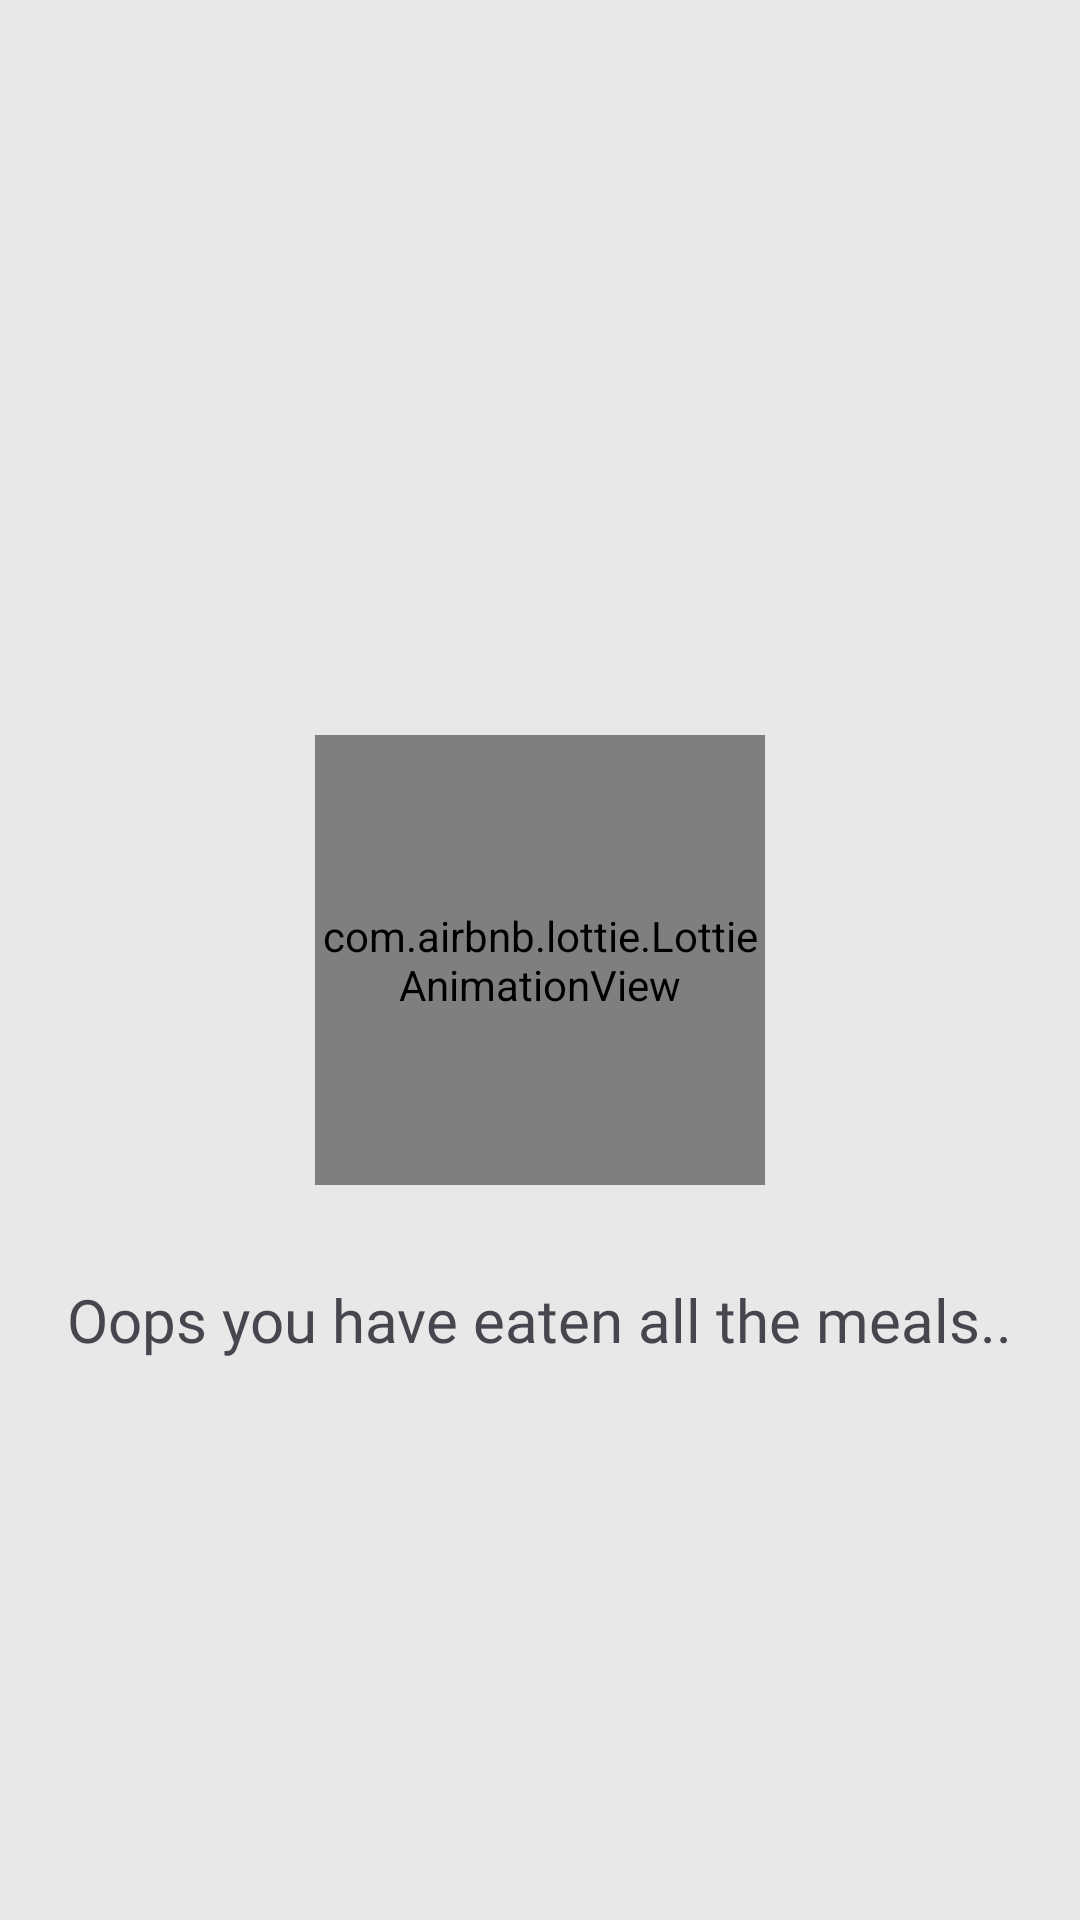

The Android layout XML behind this screen, and the referenced resources:
<!-- AndroidManifest.xml: application theme Theme.DishDiscovery.Splash -->
<!-- res/layout/fragment_weekly_meals.xml -->
<?xml version="1.0" encoding="utf-8"?>
<FrameLayout xmlns:android="http://schemas.android.com/apk/res/android"
    xmlns:app="http://schemas.android.com/apk/res-auto"
    xmlns:tools="http://schemas.android.com/tools"
    android:layout_width="match_parent"
    android:layout_height="match_parent"
    tools:context=".weeklyMeals.view.WeeklyMealsFragment">

    <androidx.recyclerview.widget.RecyclerView
        android:id="@+id/rvWeeklyMeals"
        android:layout_width="match_parent"
        android:layout_height="match_parent"
        app:layoutManager="androidx.recyclerview.widget.StaggeredGridLayoutManager"
        app:spanCount="2"
        tools:listitem="@layout/meal_of_the_day_card" />


    <FrameLayout
        android:id="@+id/home_screen_lottie_container"
        android:layout_width="match_parent"
        android:layout_height="match_parent"
        android:background="@color/btn_background">

        <com.airbnb.lottie.LottieAnimationView
            android:id="@+id/home_screen_lottie"
            android:layout_width="150dp"
            android:layout_height="150dp"
            android:layout_gravity="center"
            android:visibility="visible"
            app:lottie_autoPlay="true"
            app:lottie_loop="true"
            app:lottie_rawRes="@raw/no_weekly_meals_animation"
            app:lottie_scale="0.5" />

        <TextView
            android:layout_width="wrap_content"
            android:layout_height="wrap_content"
            android:layout_gravity="center"
            android:fontFamily="@font/roboto_bold"
            android:textSize="20sp"
            android:layout_marginTop="120dp"
            android:text="@string/oops_you_have_eaten_all_the_meals" />

    </FrameLayout>


</FrameLayout>
<!-- res/layout/meal_of_the_day_card.xml (included above) -->
<?xml version="1.0" encoding="utf-8"?>
<androidx.cardview.widget.CardView xmlns:android="http://schemas.android.com/apk/res/android"
    xmlns:app="http://schemas.android.com/apk/res-auto"
    android:layout_width="200dp"
    android:layout_height="300dp"
    android:layout_marginHorizontal="8dp"
    android:layout_marginVertical="8dp"
    app:cardCornerRadius="20dp">

    <FrameLayout
        android:layout_width="match_parent"
        android:layout_height="match_parent"
        android:orientation="vertical">

        <com.google.android.material.imageview.ShapeableImageView
            android:id="@+id/ivMealImage"
            android:layout_width="match_parent"
            android:layout_height="match_parent"
            android:scaleType="centerCrop"
            android:src="@drawable/login_background"
            app:shapeAppearanceOverlay="@style/meal_of_the_day" />

        <androidx.constraintlayout.widget.ConstraintLayout
            android:layout_width="match_parent"
            android:layout_height="match_parent"
            android:background="@color/meal_of_the_day_shadow">

            <TextView
                android:id="@+id/meal_of_the_day"
                android:layout_width="0dp"
                android:layout_height="wrap_content"
                android:background="#050000"
                android:fontFamily="@font/roboto_medium_italic"
                android:paddingVertical="8dp"
                android:text="@string/meal_of_the_day"
                android:textAlignment="center"
                android:textColor="@color/card_text_color"
                android:textSize="18dp"
                app:layout_constraintEnd_toEndOf="parent"
                app:layout_constraintStart_toStartOf="parent"
                app:layout_constraintTop_toTopOf="parent" />

            <TextView
                android:id="@+id/tvMealName"
                android:layout_width="0dp"
                android:layout_height="wrap_content"
                android:layout_marginHorizontal="16dp"
                android:layout_marginVertical="8dp"
                android:fontFamily="@font/roboto_medium"
                android:text="@string/koshari"
                android:textColor="@color/card_text_color"
                android:textSize="20sp"
                app:layout_constraintEnd_toEndOf="parent"
                app:layout_constraintStart_toStartOf="parent"
                app:layout_constraintTop_toBottomOf="@+id/meal_of_the_day" />

            <TextView
                android:id="@+id/tvMealArea"
                android:layout_width="0dp"
                android:layout_height="wrap_content"
                android:layout_marginHorizontal="16dp"
                android:layout_marginVertical="4dp"
                android:fontFamily="@font/roboto_medium"
                android:text="@string/egypt"
                android:textColor="@color/card_text_color"
                android:textSize="20sp"
                app:layout_constraintStart_toStartOf="parent"
                app:layout_constraintTop_toBottomOf="@+id/tvMealName" />
        </androidx.constraintlayout.widget.ConstraintLayout>


    </FrameLayout>

</androidx.cardview.widget.CardView>
<!-- resources referenced by this layout -->
<resources>
  <color name="btn_background">#e8e8e8</color>
  <color name="card_text_color">#E8E8E8</color>
  <color name="meal_of_the_day_shadow">#43313232</color>
  <string name="egypt">Egypt</string>
  <string name="koshari">Koshari</string>
  <string name="meal_of_the_day">MEAL OF THE DAY</string>
  <string name="oops_you_have_eaten_all_the_meals">Oops you have eaten all the meals..</string>
  <style name="meal_of_the_day" parent="">
          <item name="cornerSize">20dp</item>
      </style>
  <style name="Theme.DishDiscovery.Splash" parent="Base.Theme.DishDiscovery">
          <item name="android:windowIsTranslucent">true</item>
          <item name="android:windowTranslucentStatus">true</item>
  
      </style>
  <color name="md_theme_light_primary">#006875</color>
  <color name="md_theme_light_onPrimary">#FFFFFF</color>
  <color name="md_theme_light_primaryDark">#3CB6B6B6</color>
  <color name="md_theme_light_primaryContainer">#9AF0FF</color>
  <color name="md_theme_light_onPrimaryContainer">#001F24</color>
  <color name="md_theme_light_secondary">#0059C8</color>
  <color name="md_theme_light_onSecondary">#FFFFFF</color>
  <color name="md_theme_light_secondaryContainer">#D9E2FF</color>
  <color name="md_theme_light_onSecondaryContainer">#001944</color>
  <color name="md_theme_light_tertiary">#006C45</color>
  <color name="md_theme_light_onTertiary">#FFFFFF</color>
  <color name="md_theme_light_tertiaryContainer">#50FFB1</color>
  <color name="md_theme_light_onTertiaryContainer">#002112</color>
  <color name="md_theme_light_error">#BA1A1A</color>
  <color name="md_theme_light_errorContainer">#FFDAD6</color>
  <color name="md_theme_light_onError">#FFFFFF</color>
  <color name="md_theme_light_onErrorContainer">#410002</color>
  <color name="md_theme_light_background">#FBFCFD</color>
  <color name="md_theme_light_onBackground">#191C1D</color>
  <color name="md_theme_light_surface">#FBFCFD</color>
  <color name="md_theme_light_onSurface">#191C1D</color>
  <color name="md_theme_light_surfaceVariant">#DBE4E6</color>
  <color name="md_theme_light_onSurfaceVariant">#3F484A</color>
  <color name="md_theme_light_outline">#6F797B</color>
  <color name="md_theme_light_inverseOnSurface">#EFF1F1</color>
  <color name="md_theme_light_inverseSurface">#2E3132</color>
  <color name="md_theme_light_inversePrimary">#3AD9EF</color>
</resources>
